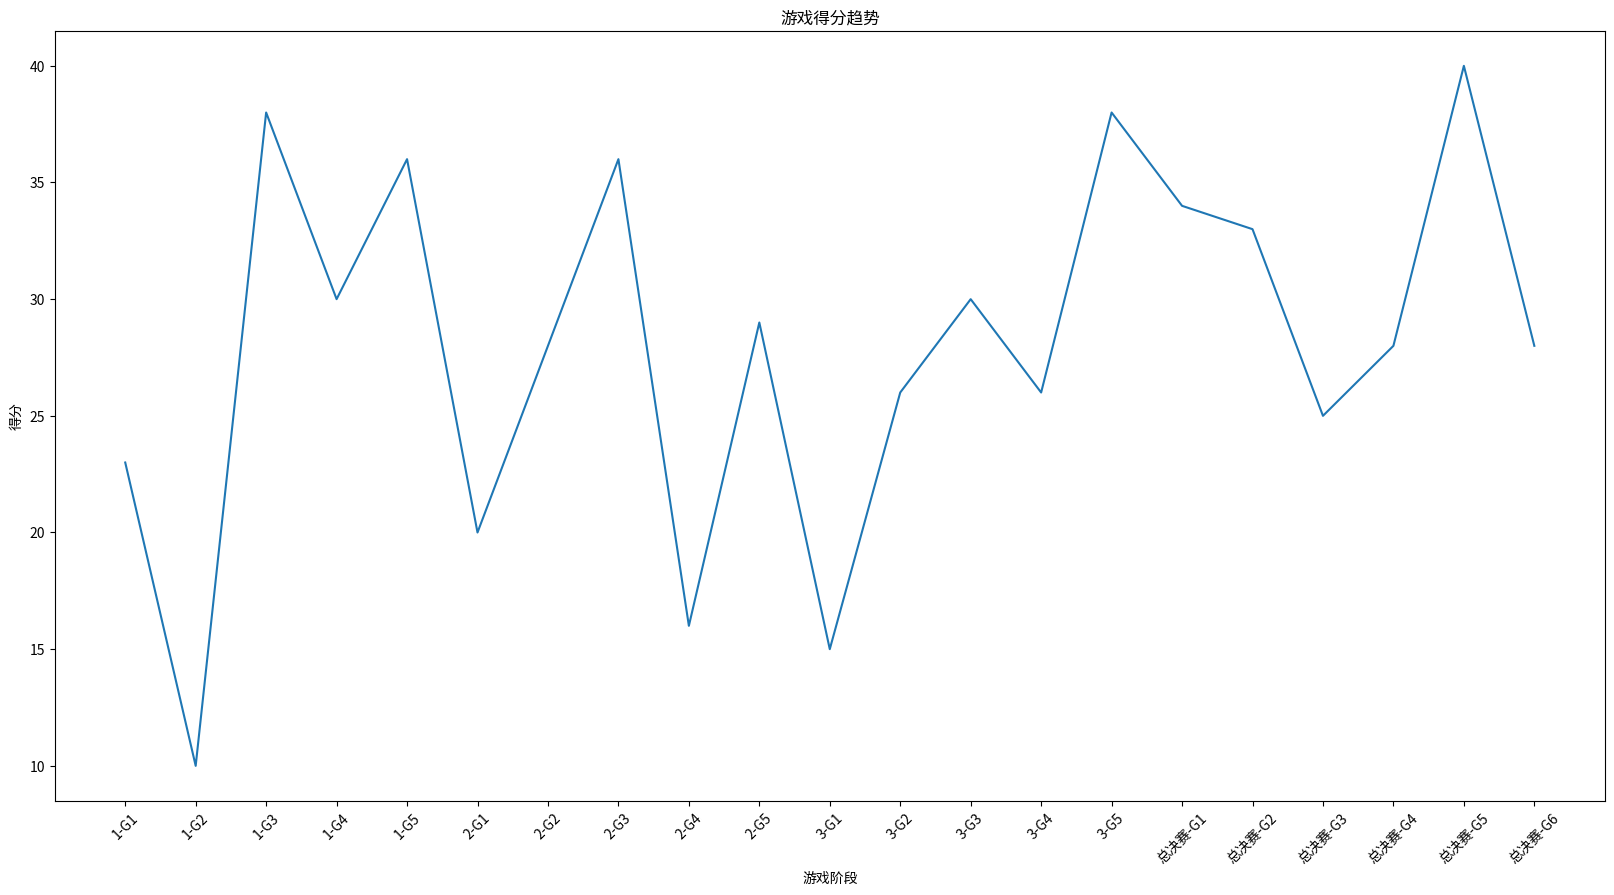

Write Python code to recreate this figure.
# coding=utf-8
import matplotlib.pyplot as plt
import os

plt.figure(figsize=(20, 10), dpi=100)
game = ['1-G1', '1-G2', '1-G3', '1-G4', '1-G5', '2-G1', '2-G2', '2-G3', '2-G4', '2-G5',
        '3-G1', '3-G2', '3-G3', '3-G4', '3-G5', '总决赛-G1', '总决赛-G2', '总决赛-G3',
        '总决赛-G4', '总决赛-G5', '总决赛-G6']
scores = [23, 10, 38, 30, 36, 20, 28, 36, 16, 29, 15, 26, 30, 26, 38, 34, 33, 25, 28, 40, 28]

plt.plot(game, scores)
plt.xlabel('游戏阶段')
plt.ylabel('得分')
plt.title('游戏得分趋势')
plt.xticks(rotation=45)

# 构建并检查目录
directory = os.path.join('frontend', 'static', 'imgs')
if not os.path.exists(directory):
    os.makedirs(directory)

# 保存为 jpg 文件
path = os.path.join(directory, 'game_scores.jpg')
plt.savefig(path, format='jpg')

# 显示图像
plt.show()
